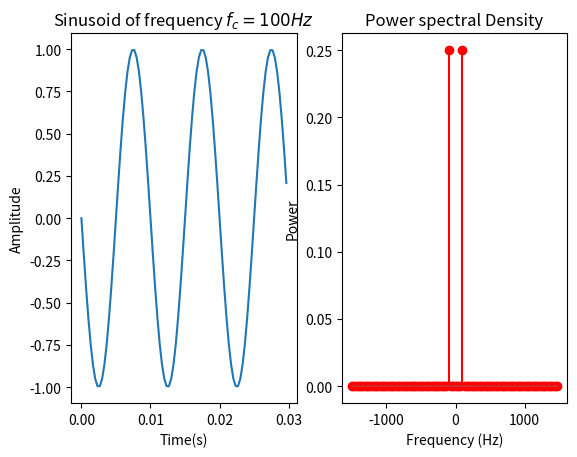

Reproduce this figure in Python.
'''
Date: 2021.08.11
Title: Computation of power of a signal - simulation and verification
[redacted]
'''
from scipy.fftpack import fft, ifft, fftshift, ifftshift
import numpy as np
import matplotlib.pyplot as plt
from numpy.linalg import norm

A = 1 #Amplitude of sine wave
fc = 100 #frequemcy of sine wave
fs = 3000 # sampling frequency - oversampled by the rate of 30
nCy1 = 3 # Number of cycles of the sinewave
t = np.arange(start = 0, stop = nCy1/fc, step = 1/fs) # Time base
x = -A*np.sin(2*np.pi*fc*t) # sinusoidal function

fig, (ax1,ax2) = plt.subplots(nrows = 1, ncols = 2)
ax1.plot(t,x)
ax1.set_title('Sinusoid of frequency $f_c = 100Hz$')
ax1.set_xlabel('Time(s)');ax1.set_ylabel('Amplitude')
# fig.show()

L = len(x)
P = (norm(x)**2)/L # norm from numpy linear algo package
print('Power of the signal from time domain {:0.4f}'.format(P))

NFFT = L
X = fftshift(fft(x,NFFT))
Px = X*np.conj(X)/(L**2) # Power of each freq components
fVals = np.arange(start = -NFFT/2, stop = NFFT/2)*fs/NFFT
ax2.stem(fVals,Px,'r');ax2.set_title('Power spectral Density'); ax2.set_xlabel('Frequency (Hz)');ax2.set_ylabel('Power')
fig.show()

plt.show()